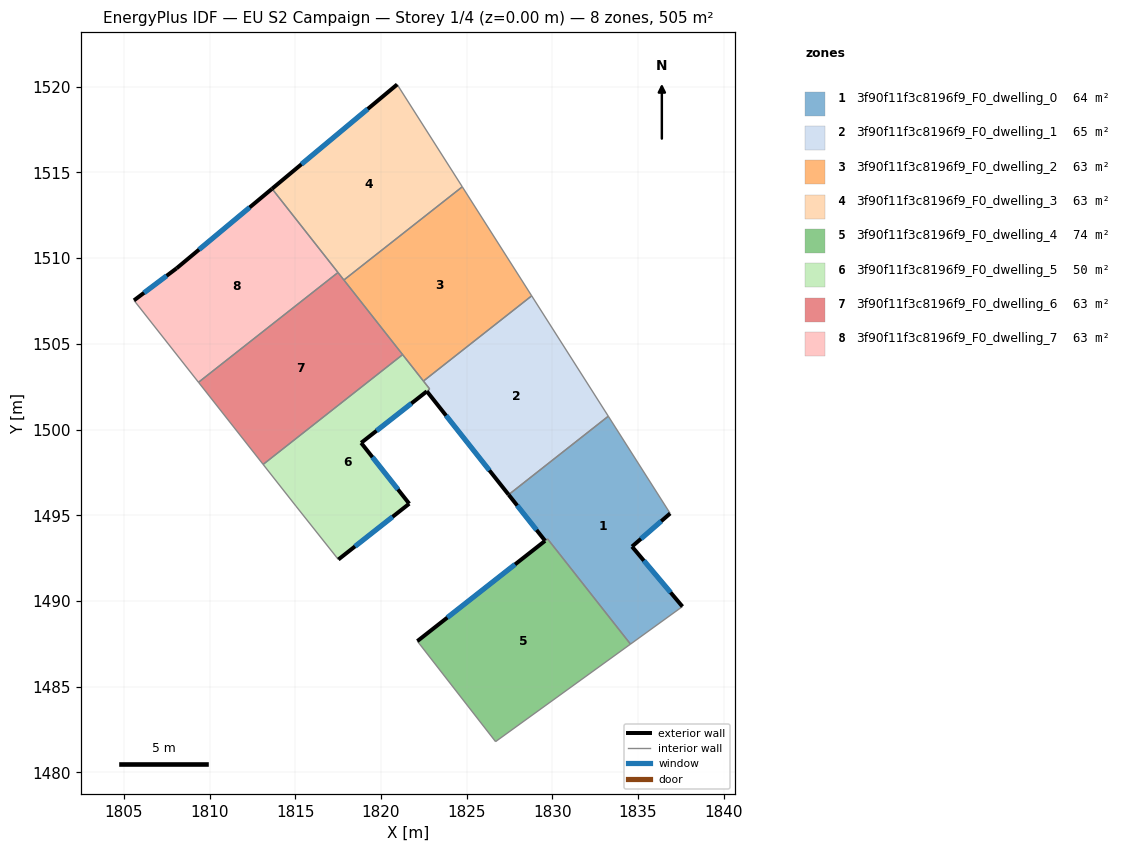
=== STOREY PLAN SPEC (per zone: floor XY polygon, exterior-wall plan segments, windows/doors) ===
zone 1: 3f90f11f3c8196f9_F0_dwelling_0  (63.8 m²)
  floor: (1833.26, 1500.78) (1836.87, 1495.11) (1834.64, 1493.17) (1837.59, 1489.67) (1834.55, 1487.48) (1830.40, 1492.76) (1829.72, 1493.62) (1829.57, 1493.51) (1827.45, 1496.20) (1827.60, 1496.32)
  exterior wall: (1827.45, 1496.20) – (1829.57, 1493.51)  [3.4 m]
    window: (1827.95, 1495.57) – (1829.07, 1494.14)  [2.9 m²]
  exterior wall: (1834.64, 1493.17) – (1836.87, 1495.11)  [2.9 m]
    window: (1835.17, 1493.63) – (1836.35, 1494.65)  [2.5 m²]
  exterior wall: (1837.59, 1489.67) – (1834.64, 1493.17)  [4.6 m]
    window: (1836.90, 1490.50) – (1835.34, 1492.35)  [3.9 m²]
  interior walls: 7
zone 2: 3f90f11f3c8196f9_F0_dwelling_1  (64.7 m²)
  floor: (1828.79, 1507.80) (1833.26, 1500.78) (1827.60, 1496.32) (1827.44, 1496.20) (1822.68, 1502.23) (1822.84, 1502.36) (1822.47, 1502.83)
  exterior wall: (1822.68, 1502.23) – (1827.44, 1496.20)  [7.7 m]
    window: (1823.80, 1500.81) – (1826.32, 1497.62)  [6.5 m²]
  interior walls: 6
zone 3: 3f90f11f3c8196f9_F0_dwelling_2  (63.1 m²)
  floor: (1824.74, 1514.16) (1828.79, 1507.80) (1822.47, 1502.83) (1817.83, 1508.72)
  interior walls: 5
zone 4: 3f90f11f3c8196f9_F0_dwelling_3  (63.1 m²)
  floor: (1820.94, 1520.13) (1824.74, 1514.16) (1817.83, 1508.72) (1813.64, 1514.05)
  exterior wall: (1820.94, 1520.13) – (1813.64, 1514.05)  [9.5 m]
    window: (1819.23, 1518.70) – (1815.36, 1515.48)  [8.0 m²]
  interior walls: 4
zone 5: 3f90f11f3c8196f9_F0_dwelling_4  (73.8 m²)
  floor: (1830.40, 1492.76) (1834.55, 1487.48) (1826.68, 1481.79) (1822.12, 1487.66) (1829.57, 1493.51) (1829.72, 1493.62)
  exterior wall: (1829.57, 1493.51) – (1822.12, 1487.66)  [9.5 m]
    window: (1827.82, 1492.13) – (1823.87, 1489.03)  [8.0 m²]
  interior walls: 5
zone 6: 3f90f11f3c8196f9_F0_dwelling_5  (50.3 m²)
  floor: (1821.26, 1504.37) (1822.84, 1502.37) (1822.67, 1502.23) (1818.84, 1499.22) (1821.65, 1495.67) (1817.51, 1492.42) (1815.03, 1495.54) (1813.12, 1497.97)
  exterior wall: (1818.84, 1499.22) – (1822.67, 1502.23)  [4.9 m]
    window: (1819.74, 1499.93) – (1821.77, 1501.52)  [4.1 m²]
  exterior wall: (1821.65, 1495.67) – (1818.84, 1499.22)  [4.5 m]
    window: (1820.99, 1496.51) – (1819.50, 1498.39)  [3.8 m²]
  exterior wall: (1817.51, 1492.42) – (1821.65, 1495.67)  [5.3 m]
    window: (1818.48, 1493.18) – (1820.68, 1494.91)  [4.4 m²]
  interior walls: 6
zone 7: 3f90f11f3c8196f9_F0_dwelling_6  (63.1 m²)
  floor: (1817.49, 1509.16) (1821.26, 1504.37) (1813.12, 1497.97) (1809.35, 1502.76)
  interior walls: 5
zone 8: 3f90f11f3c8196f9_F0_dwelling_7  (63.1 m²)
  floor: (1813.64, 1514.05) (1817.49, 1509.16) (1809.35, 1502.76) (1805.59, 1507.54) (1808.08, 1509.41)
  exterior wall: (1808.08, 1509.41) – (1805.59, 1507.54)  [3.1 m]
    window: (1807.49, 1508.97) – (1806.17, 1507.98)  [2.6 m²]
  exterior wall: (1813.64, 1514.05) – (1808.08, 1509.41)  [7.2 m]
    window: (1812.34, 1512.96) – (1809.38, 1510.50)  [6.1 m²]
  interior walls: 3

=== DERIVED (storey summary) ===
Building: EU S2 Campaign
Storey: 1 of 4  (floor level z = 0.00 m)
Storey gross floor area: 505.1 m²
Zones on this storey: 8
  - 3f90f11f3c8196f9_F0_dwelling_0: floor 63.8 m²; exterior wall 11.0 m (32.9 m²); 3 window(s) 9.2 m²; WWR 28.1%
  - 3f90f11f3c8196f9_F0_dwelling_1: floor 64.7 m²; exterior wall 7.7 m (23.1 m²); 1 window(s) 6.5 m²; WWR 28.1%
  - 3f90f11f3c8196f9_F0_dwelling_2: floor 63.1 m²
  - 3f90f11f3c8196f9_F0_dwelling_3: floor 63.1 m²; exterior wall 9.5 m (28.5 m²); 1 window(s) 8.0 m²; WWR 28.1%
  - 3f90f11f3c8196f9_F0_dwelling_4: floor 73.8 m²; exterior wall 9.5 m (28.4 m²); 1 window(s) 8.0 m²; WWR 28.1%
  - 3f90f11f3c8196f9_F0_dwelling_5: floor 50.3 m²; exterior wall 14.7 m (44.0 m²); 3 window(s) 12.4 m²; WWR 28.1%
  - 3f90f11f3c8196f9_F0_dwelling_6: floor 63.1 m²
  - 3f90f11f3c8196f9_F0_dwelling_7: floor 63.1 m²; exterior wall 10.4 m (31.1 m²); 2 window(s) 8.7 m²; WWR 28.1%
Zone adjacency (shared interzone walls):
  - 3f90f11f3c8196f9_F0_dwelling_0 ↔ 3f90f11f3c8196f9_F0_dwelling_1
  - 3f90f11f3c8196f9_F0_dwelling_0 ↔ 3f90f11f3c8196f9_F0_dwelling_4
  - 3f90f11f3c8196f9_F0_dwelling_1 ↔ 3f90f11f3c8196f9_F0_dwelling_2
  - 3f90f11f3c8196f9_F0_dwelling_1 ↔ 3f90f11f3c8196f9_F0_dwelling_5
  - 3f90f11f3c8196f9_F0_dwelling_2 ↔ 3f90f11f3c8196f9_F0_dwelling_3
  - 3f90f11f3c8196f9_F0_dwelling_2 ↔ 3f90f11f3c8196f9_F0_dwelling_5
  - 3f90f11f3c8196f9_F0_dwelling_2 ↔ 3f90f11f3c8196f9_F0_dwelling_6
  - 3f90f11f3c8196f9_F0_dwelling_3 ↔ 3f90f11f3c8196f9_F0_dwelling_6
  - 3f90f11f3c8196f9_F0_dwelling_3 ↔ 3f90f11f3c8196f9_F0_dwelling_7
  - 3f90f11f3c8196f9_F0_dwelling_5 ↔ 3f90f11f3c8196f9_F0_dwelling_6
  - 3f90f11f3c8196f9_F0_dwelling_6 ↔ 3f90f11f3c8196f9_F0_dwelling_7